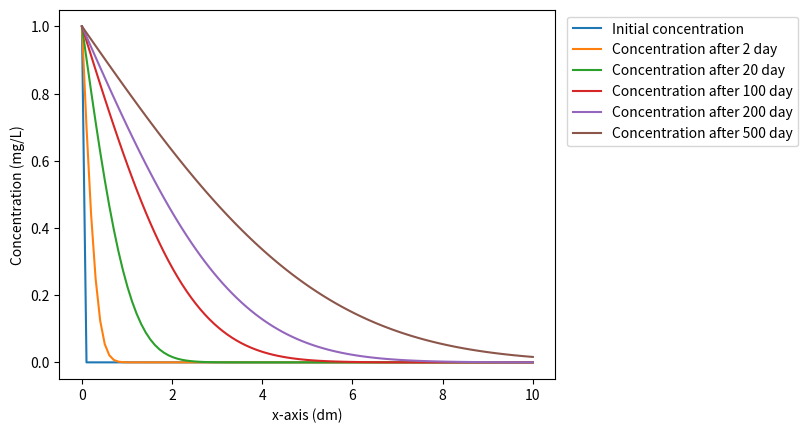
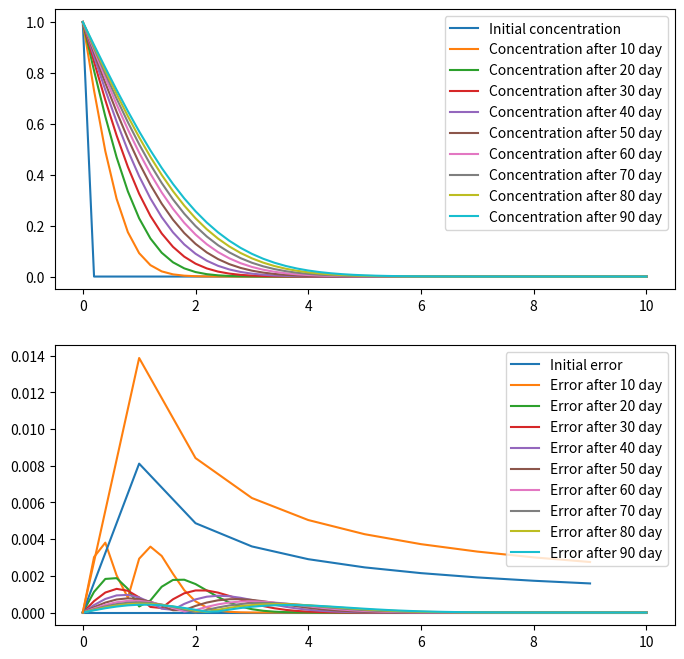
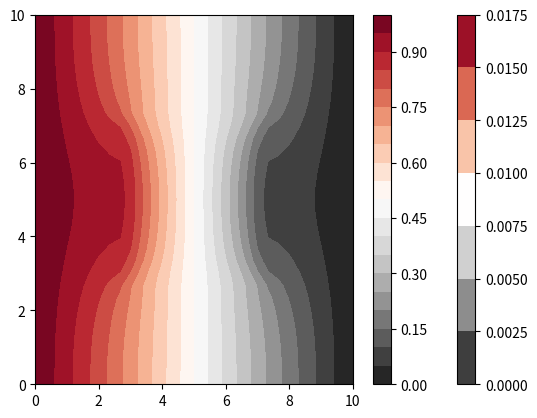
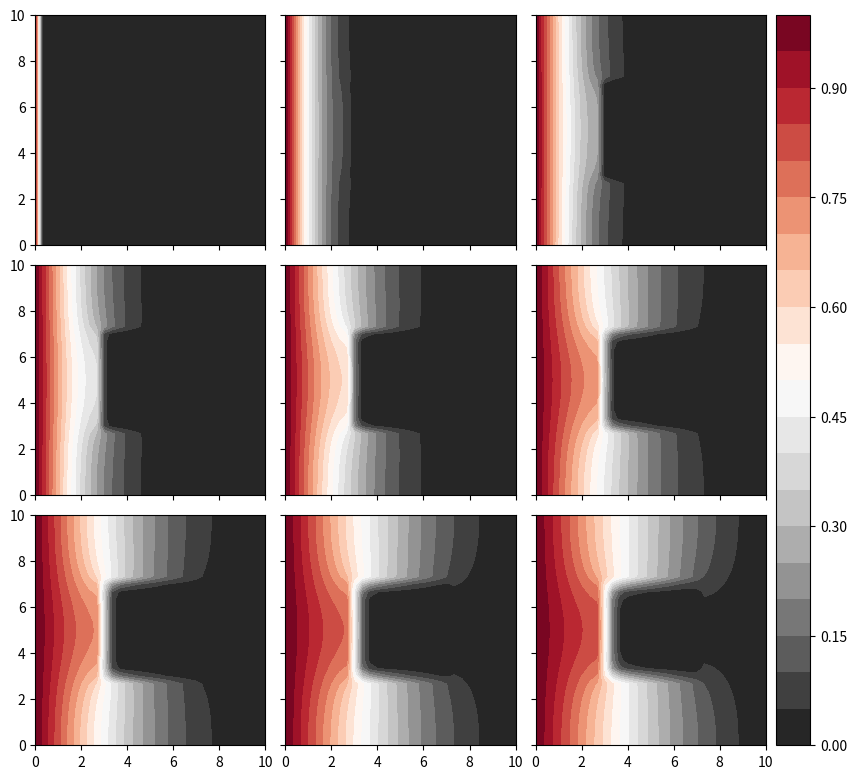

The matplotlib source for these figures, in order: (Note: this script raises an exception after producing the figures.)
import matplotlib.cm as cmap
import matplotlib.pyplot as plt
import numpy as np
from mpl_toolkits.axes_grid1 import AxesGrid
from scipy import special

N_tstep = 6
T = [0, 2, 20, 100, 200, 500]

N_x = 100
Width = 10
x = np.linspace(0, Width, N_x)
c = np.zeros((N_tstep, N_x))
a = 1
c0 = 1
Diff = 2e-9 * 100 * 24 * 3600
c[0, 0] = c0

plt.plot(x, c[0, :], label="Initial concentration")

for t in range(1, N_tstep):
    for i in range(N_x):
        DENOM = np.sqrt(4 * Diff * T[t])
        c[t, i] = c0 * special.erfc((x[i]) / DENOM)
    plt.plot(x, c[t, :], label="Concentration after %.0f day" % T[t])


plt.xlabel("x-axis (dm)")
plt.ylabel("Concentration (mg/L)")
plt.legend(bbox_to_anchor=(1.01, 1), loc="upper left")
# noqa

# this function deals with harmonic averaging when diffusion is not the same everywhere.
# It doesn't change anything when diffusion is homogeneous but you can try to see how it affects the behavior.


def avg(Di, Dj):
    """
    Computes the harmonic average between two values Di and Dj
    Returns 0 if either of them is zero
    """
    if (Di * Dj) == 0:
        return 0
    else:
        return 2 / (1 / Di + 1 / Dj)

def ind_to_row_col(ind, nrows, ncol):
    """
    in a 2D array, returns the row and column value
    associated with a certain index
    Bottom left is index is zero (0-th row, 0-th column)
    while index one is the 0-th row and 1st column
    """
    if ind > nrows * ncol - 1:
        return 0

    row = int(np.floor(ind / ncol))
    col = int(ind - row * ncol)
    return row, col

def Build_2D_Matrix(BC, Prob, D, Q):
    """
    Constructs a coefficient matrix A and an array b corresponding to the system Ac = b
    This system corresponds either to a 1D or 2D problem
    Parameters:
    --------------
    BC: contains boundary objects defining the boundary conditions
    nx (int): amounts of cells on the x-axis
    ny (int): amount of cells on the y-axis
    D (float array): values of the diffusion coefficient at each grid point(dm^2/day)
    Width_X (float): x-extent of the domain
    Width_Y (float): y-extent of the domain
    poro (float): porosity value
    Q (float array): volumetric source term (mg/L/day)
    Returns the matrix A, and the array b to solve the
    discretized 1D diffusion problem Ax = b

    ----------
    """
    Number_of_rows = Prob.ny
    Number_of_col = Prob.nx
    n = Prob.nx * Prob.ny
    is1D = False
    if Number_of_rows == 1 or Number_of_col == 1:
        is1D = True
        Number_of_col = n
    Matrix = np.zeros((n, n))
    RHS = np.zeros(n)

    if is1D:
        dx = max(Prob.Wx, Prob.Wy) / (max(Prob.ny, Prob.nx) - 1)
        coef_x = Prob.poro / dx / dx
    else:
        dx = Prob.Wx / (Prob.ny - 1)
        dy = Prob.Wy / (Prob.nx - 1)
        coef_x = Prob.poro / dx / dx
        coef_y = Prob.poro / dy / dy

    for ind in range(n):
        if is1D:
            j = ind
            i = -1
        else:
            i, j = ind_to_row_col(ind, Number_of_rows, Number_of_col)
        if j == 0:  # WEST BOUNDARY
            if BC["west"].btype == "const":
                RHS[ind] = BC["west"].val
                Matrix[ind, ind] = 1
            else:  # flux boundary condition
                Matrix[ind, ind] = 1
                Matrix[ind, ind + 1] = -1
                RHS[ind] = BC["west"].val / dx

        elif j == Number_of_col - 1:  # EAST BOUNDARY
            if BC["east"].btype == "const":
                RHS[ind] = BC["east"].val
                Matrix[ind, ind] = 1
            else:  # flux boundary condition
                Matrix[ind, ind] = 1
                Matrix[ind, ind - 1] = -1
                RHS[ind] = BC["east"].val / dx
        elif i == 0 and Prob.ny > 1:  # SOUTH BOUNDARY
            if BC["south"].btype == "const":
                RHS[ind] = BC["south"].val
                Matrix[ind, ind] = 1
            else:  # flux boundary condition
                Matrix[ind, ind] = 1
                Matrix[ind, ind + Number_of_col] = -1
                RHS[ind] = BC["south"].val / dy

        elif i == Number_of_rows - 1 and Prob.ny > 1:  # NORTH BOUNDARY
            if BC["north"].btype == "const":
                RHS[ind] = BC["west"].val
                Matrix[ind, ind] = 1
            else:  # flux boundary condition
                Matrix[ind, ind] = 1
                Matrix[ind, ind - Number_of_col] = -1
                RHS[ind] = BC["north"].val / dy
        else:
            if is1D:
                North = 0
                South = 0
                RHS[ind] = Q[ind]
                East = coef_x * avg(D[ind + 1], D[ind])
                West = coef_x * avg(D[ind - 1], D[ind])
            else:
                North = coef_y * avg(D[i, j], D[i + 1, j])
                South = coef_y * avg(D[i, j], D[i - 1, j])
                East = coef_x * avg(D[i, j], D[i, j + 1])
                West = coef_x * avg(D[i, j], D[i, j - 1])
                Matrix[ind, ind + Number_of_col] = -North
                Matrix[ind, ind - Number_of_col] = -South
                RHS[ind] = Q[i, j]

            Matrix[ind, ind] = East + West + North + South
            Matrix[ind, ind + 1] = -East
            Matrix[ind, ind - 1] = -West

    return Matrix, RHS

class boundary:
    btype: str
    val: float

    def __init__(self, btype, val):
        self.btype = btype
        self.val = val

class def_prob:
    nx: int
    ny: int
    poro: float
    Wx: float
    Wy: float

    def __init__(self, nx, ny, poro, Wx, Wy):
        self.nx = nx
        self.ny = ny
        self.poro = poro
        self.Wx = Wx
        self.Wy = Wy

# Here we create 4 boundaries, West has a constant concentration at c0, East has a constant boundary at 0;
West = boundary("const", val=c0)
East = boundary("const", val=0)

# The other south and north boundaries have a zero flux (impermeable)

North = boundary("zero-flux", val=0)
South = boundary("zero-flux", val=0)

BC = {"west": West, "north": North, "east": East, "south": South}
# The latter array BC will be send to the different functions

N_x = 51
N_y = 1
Width_X = Width
Width_Y = 0
n = N_x * N_y
x = np.linspace(0, Width, N_x)
c_init = np.zeros(N_x)
c_init[0] = c0
D = Diff * np.ones(n)
poro = 0.4
prob = def_prob(N_x, N_y, poro, Width_X, Width_Y)
Q = np.zeros(n)
A, b = Build_2D_Matrix(BC, prob, D, Q)


Abis = np.zeros((n, n))
Bbis = np.zeros(n)
dt = 0.2
Tf = 100
nTstp = int(Tf / dt)
Number_of_fig = 10
n_of_tstep_before_fig = int(nTstp / Number_of_fig)


c = np.zeros(((n, Number_of_fig)))
err = np.zeros(((n, Number_of_fig)))
c[:, 0] = c_init
nfig = 1
Time = 0
c_real = np.zeros(n)

fig, (ax1, ax2) = plt.subplots(2, 1, figsize=(8, 8))
ax1.plot(x, c_init, label="Initial concentration")
ax2.plot(x, err[:, 0], label="Initial error")
v = c_init


for t in range(nTstp - 1):
    for i in range(n):
        Abis[i, i] = poro / dt
        Bbis[i] = v[i] * poro / dt
    Aa = A + Abis
    bb = b + Bbis
    v = np.linalg.solve(Aa, bb)
    Time = Time + dt
    if (t + 1) % n_of_tstep_before_fig == 0 and t > 0:
        for i in range(n):
            c[i, nfig] = v[i]
            DENOM = np.sqrt(4 * Diff * (t + 1) * dt)
            c_real[i] = c0 * special.erfc((x[i]) / DENOM)
            err[i, nfig] = abs(c[i, nfig] - c_real[i])

        ax1.plot(x, c[:, nfig], label="Concentration after %.0f day" % Time)
        ax2.plot(x, err[:, nfig], label="Error after %.0f day" % Time)
        nfig = nfig + 1


ax1.legend()
ax2.legend()

err_norm = np.zeros(nfig)
for i in range(nfig):
    err_norm[i] = np.linalg.norm(err[:, i])

plt.plot(err_norm)
maxerr = max(err_norm)
print(maxerr)

N_x = 31
N_y = 1
Width_X = Width
Width_Y = 0
n = N_x * N_y
x = np.linspace(0, Width, N_x)
c_init = np.zeros(N_x)
c_init[0] = c0
D = Diff * np.ones(n)
prob = def_prob(N_x, N_y, poro, Width_X, Width_Y)
Q = np.zeros(n)
A, b = Build_2D_Matrix(BC, prob, D, Q)


Abis = np.zeros((n, n))
Bbis = np.zeros(n)
dt = 0.25
Tf = 100
nTstp = int(Tf / dt)
Number_of_fig = 10
n_of_tstep_before_fig = int(nTstp / Number_of_fig)


c = np.zeros(((n, Number_of_fig)))
err = np.zeros(((n, Number_of_fig)))
c[:, 0] = c_init
nfig = 1
Time = 0
c_real = np.zeros(n)
v = c_init


for t in range(nTstp - 1):
    for i in range(n):
        Abis[i, i] = poro / dt
        Bbis[i] = v[i] * poro / dt
    Aa = A + Abis
    bb = b + Bbis
    v = np.linalg.solve(Aa, bb)
    Time = Time + dt
    if (t + 1) % n_of_tstep_before_fig == 0 and t > 0:
        for i in range(n):
            c[i, nfig] = v[i]
            DENOM = np.sqrt(4 * Diff * (t + 1) * dt)
            c_real[i] = c0 * special.erfc((x[i]) / DENOM)
            err[i, nfig] = abs(c[i, nfig] - c_real[i])

        nfig = nfig + 1


ax1.legend()
ax2.legend()

err_norm = np.zeros(nfig)
for i in range(nfig):
    err_norm[i] = np.linalg.norm(err[:, i])

plt.plot(err_norm)
maxerr = max(err_norm)
print(f"maxerr={maxerr}")

Width_X = 10
Width_Y = 10
N_x = 31
N_y = 31

D = Diff * np.ones((N_y, N_x))
Q = np.zeros((N_y, N_x))
poro = 0.4
dt = 0.25  # days
c_init = np.zeros((N_y, N_x))

x = np.linspace(0, Width_X, N_x)
y = np.linspace(0, Width_Y, N_y)

for i in range(N_y):
    for j in range(N_x):
        if j == 0:
            c_init[i, j] = c0


for i in range(N_y):
    for j in range(N_x):
        if (
            abs(x[j] - Width_X / 2) <= 0.2 * Width_X
            and abs(y[i] - Width_Y / 2) <= 0.2 * Width_Y
        ):
            D[i, j] = Diff / 100

fig, ax = plt.subplots()
cm = cmap.get_cmap("RdGy_r")
plt.contourf(x, y, D, cmap=cm)
plt.colorbar()
# noqa

def mat2vec(c, nrow, ncol):
    n = nrow * ncol
    v = np.zeros(n)
    for ind in range(n):
        i, j = ind_to_row_col(ind, nrow, ncol)
        v[ind] = c[i, j]

    return v

def vec2mat(v, nrow, ncol):
    n = 0
    c = np.zeros((nrow, ncol))
    for i in range(nrow):
        for j in range(ncol):
            c[i, j] = v[n]
            n = n + 1
    return c

### Asymptotic behavior
prob = def_prob(N_x, N_y, poro, Width_X, Width_Y)
Q = np.zeros((N_y, N_x))
A, b = Build_2D_Matrix(BC, prob, D, Q)
v = mat2vec(c_init, N_y, N_x)
v = np.linalg.solve(A, b)
c = vec2mat(v, N_y, N_x)

plt.contourf(x, y, c, 20, cmap=cm)
plt.colorbar()

prob = def_prob(N_x, N_y, poro, Width_X, Width_Y)
Q = np.zeros((N_y, N_x))
A, b = Build_2D_Matrix(BC, prob, D, Q)

v = mat2vec(c_init, N_y, N_x)

n = N_x * N_y
Abis = np.zeros((n, n))
Bbis = np.zeros(n)
nTstp = 160
n_of_tstep_before_fig = 10
Number_of_fig = int(1 + nTstp / n_of_tstep_before_fig)
c = np.zeros(((N_y, N_x, Number_of_fig)))
c[:, :, 0] = c_init
dt = 5
nfig = 1

for t in range(nTstp - 1):
    for i in range(n):
        Abis[i, i] = poro / dt
        Bbis[i] = v[i] * poro / dt
    Aa = A + Abis
    bb = b + Bbis
    v = np.linalg.solve(Aa, bb)
    if t % n_of_tstep_before_fig == 0 and t > 0:
        c[:, :, nfig] = vec2mat(v, N_y, N_x)
        nfig = nfig + 1

# https://jdhao.github.io/2017/06/11/mpl_multiplot_one_colorbar/
# https://matplotlib.org/tutorials/toolkits/axes_grid.html

fig = plt.figure(figsize=(10, 10))

ntimesteps = nfig
time_steps = np.array([0, 1, 2, 3, 5, 8, 9, 12, 15])

grid = AxesGrid(
    fig,
    111,
    nrows_ncols=(3, 3),
    axes_pad=0.20,
    cbar_mode="single",
    cbar_location="right",
    cbar_pad=0.1,
)

for time_index, the_ax in zip(time_steps, grid):
    the_ax.axis("equal")
    im = the_ax.contourf(x, y, c[:, :, time_index], 20, cmap=cm)

cbar = grid.cbar_axes[0].colorbar(im)
cbar.set_label_text("colorbar title here", rotation=270, size=20, va="bottom")
fig.suptitle("big title here", y=0.9, size=25, va="bottom")